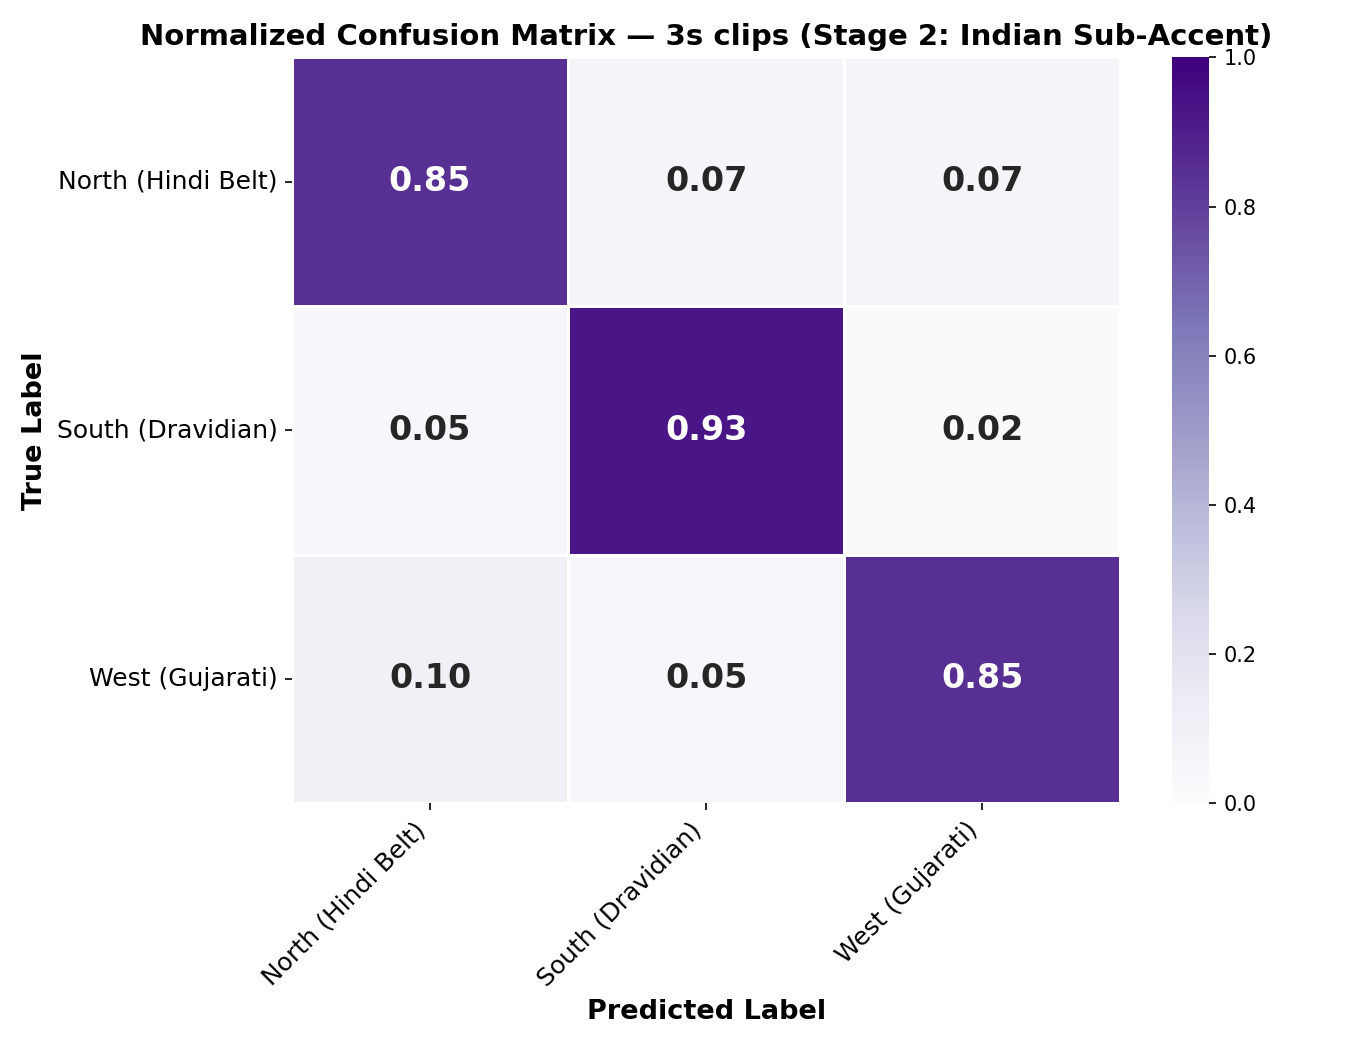

The data file committed next to this chart (first rows):
, indian_north, indian_south, indian_west
indian_north, 0.85, 0.07, 0.07
indian_south, 0.05, 0.93, 0.02
indian_west, 0.1, 0.05, 0.85
